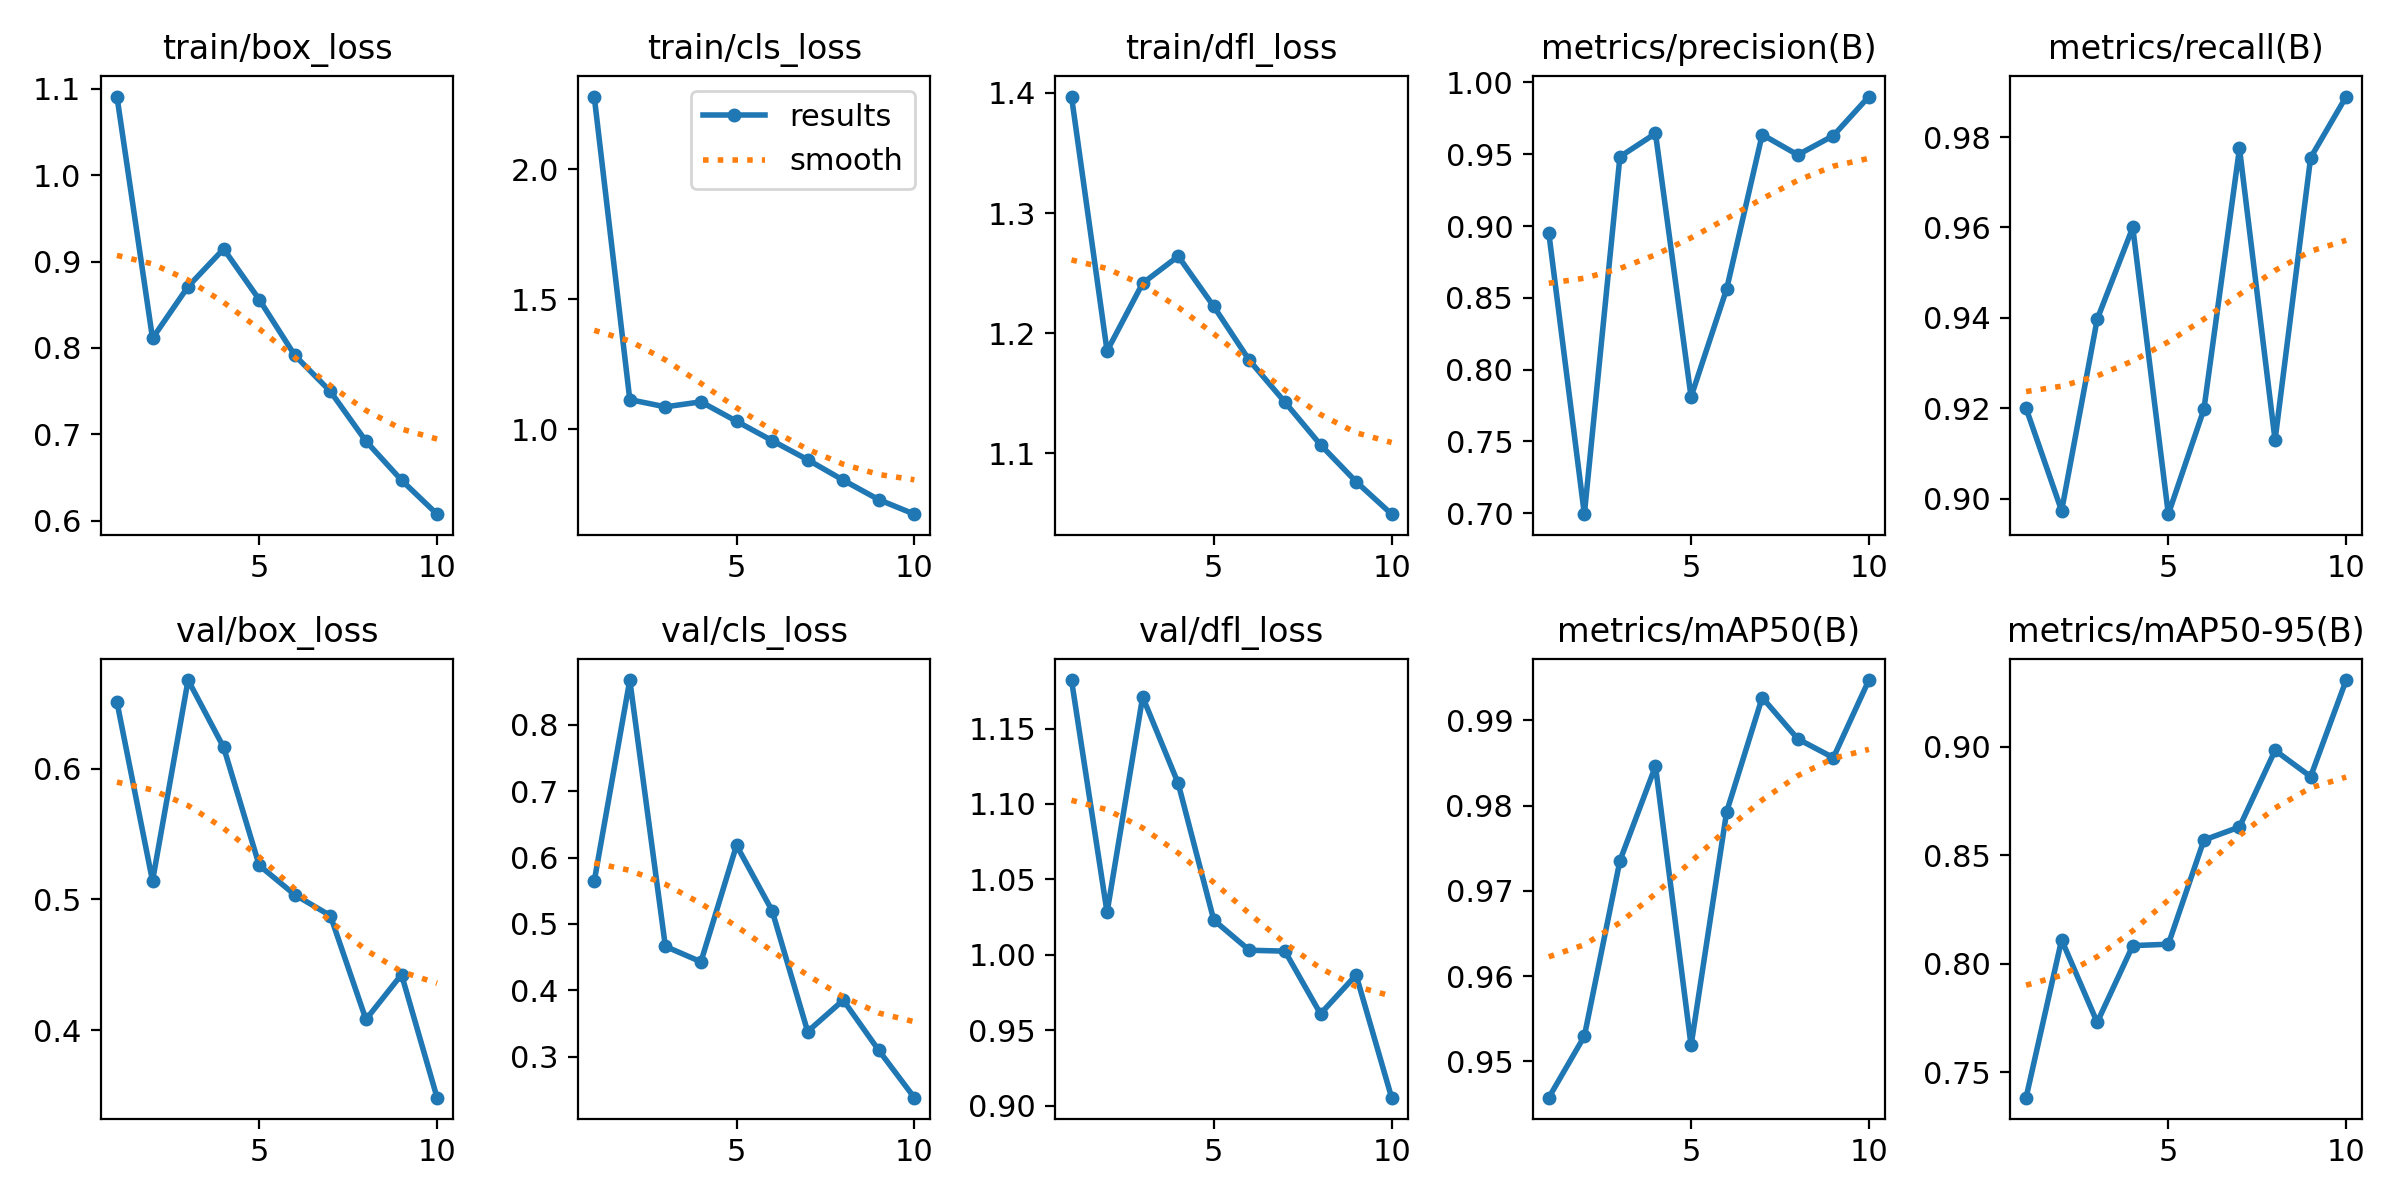

Data behind this chart, as committed beside it:
epoch, train/box_loss, train/cls_loss, train/dfl_loss, metrics/precision(B), metrics/recall(B), metrics/mAP50(B), metrics/mAP50-95(B), val/box_loss, val/cls_loss, val/dfl_loss, lr/pg0, lr/pg1, lr/pg2
1, 1.091, 2.279, 1.397, 0.8953, 0.92, 0.9458, 0.7383, 0.6508, 0.5643, 1.182, 0.0684, 0.001663, 0.001663
2, 0.8112, 1.114, 1.185, 0.6994, 0.8973, 0.953, 0.811, 0.5141, 0.8673, 1.028, 0.03641, 0.003, 0.003
3, 0.8711, 1.086, 1.242, 0.9483, 0.9397, 0.9735, 0.773, 0.6677, 0.4662, 1.171, 0.004082, 0.004007, 0.004007
4, 0.9147, 1.105, 1.264, 0.9645, 0.96, 0.9846, 0.8084, 0.6161, 0.443, 1.114, 0.003515, 0.003515, 0.003515
5, 0.856, 1.031, 1.222, 0.781, 0.8965, 0.9519, 0.809, 0.5259, 0.6184, 1.023, 0.00302, 0.00302, 0.00302
6, 0.7914, 0.9561, 1.177, 0.8561, 0.9198, 0.9793, 0.857, 0.5035, 0.5201, 1.003, 0.002525, 0.002525, 0.002525
7, 0.7497, 0.8826, 1.143, 0.9637, 0.9775, 0.9927, 0.863, 0.4875, 0.338, 1.002, 0.00203, 0.00203, 0.00203
8, 0.6921, 0.804, 1.107, 0.9496, 0.9129, 0.9878, 0.8983, 0.4081, 0.3853, 0.9608, 0.001535, 0.001535, 0.001535
9, 0.6469, 0.729, 1.076, 0.9629, 0.9754, 0.9856, 0.8862, 0.4425, 0.3097, 0.9866, 0.00104, 0.00104, 0.00104
10, 0.6075, 0.6733, 1.049, 0.9902, 0.989, 0.9947, 0.9307, 0.3483, 0.2384, 0.9052, 0.000545, 0.000545, 0.000545
